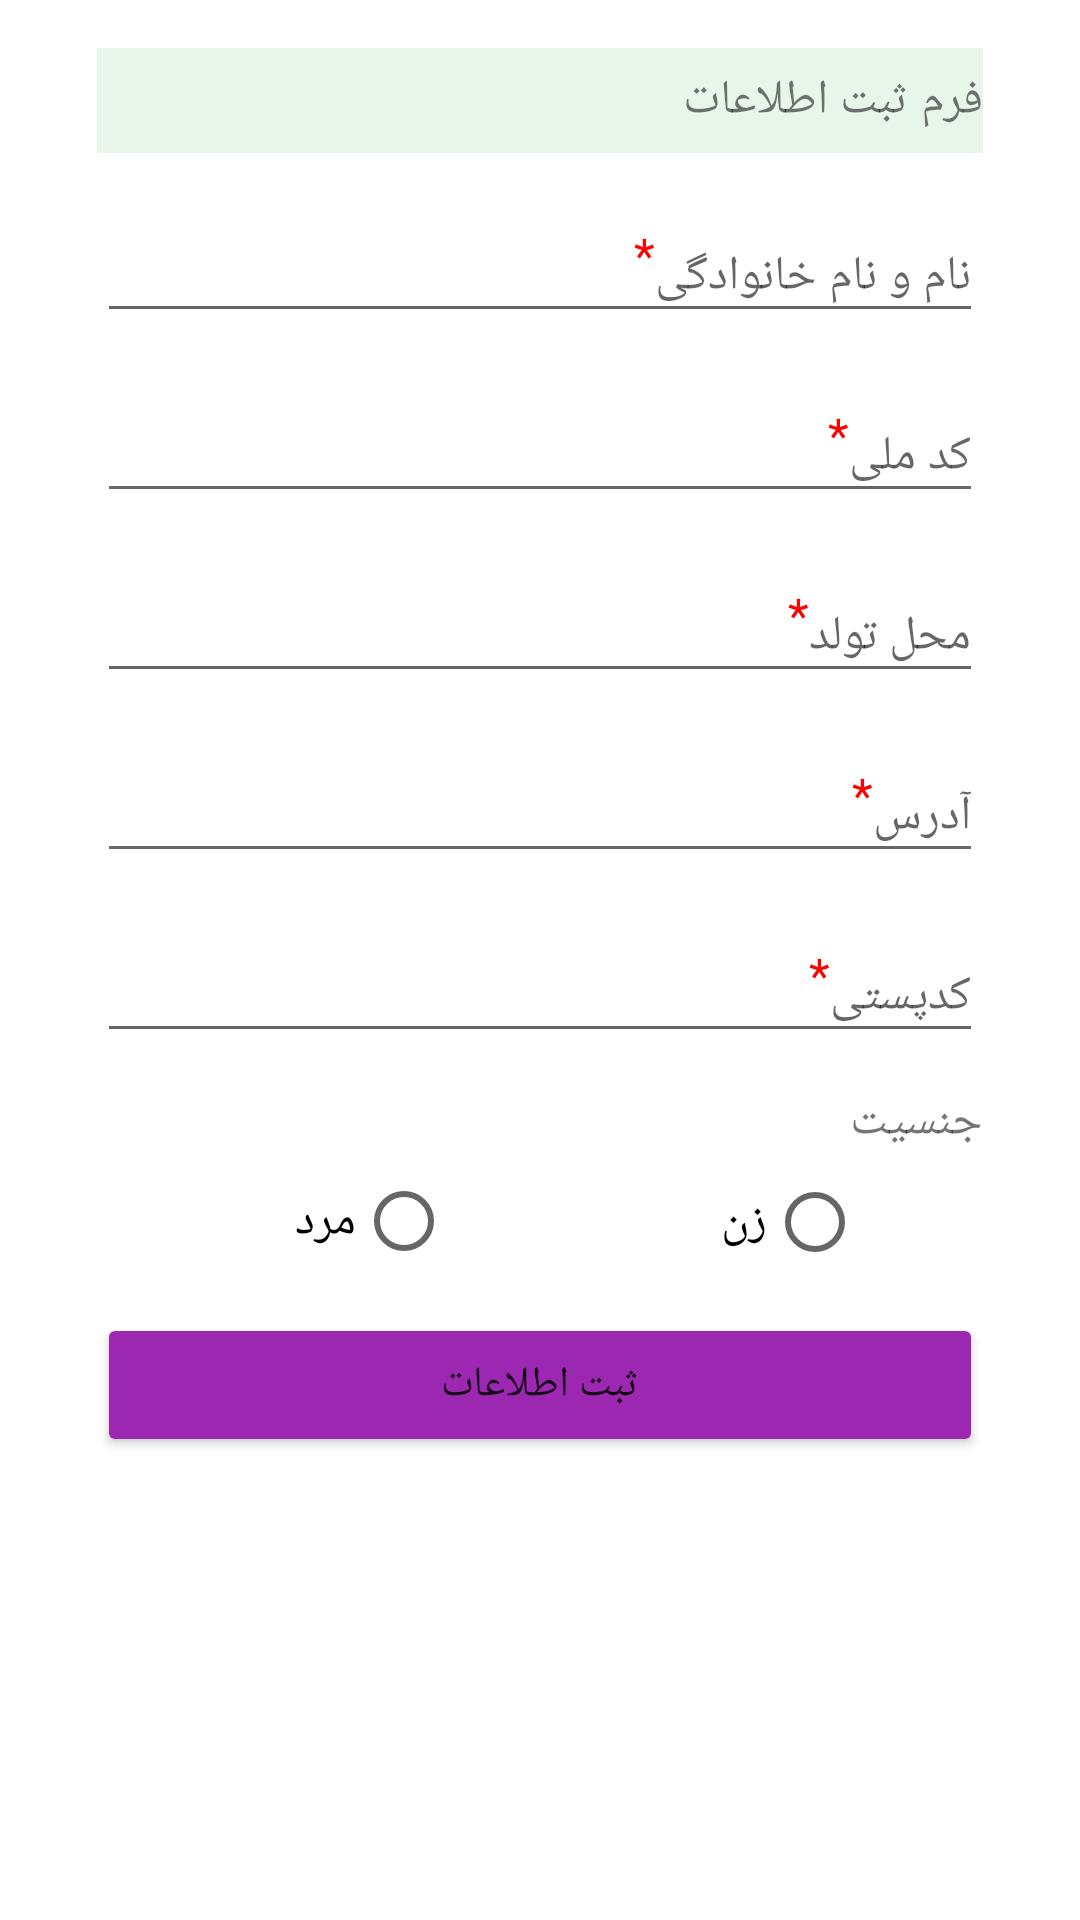

This screen was rendered from an Android layout file. Write that file and the resources it references.
<!-- AndroidManifest.xml: application theme Theme.Hw8 -->
<!-- res/layout/activity_1.xml -->
<?xml version="1.0" encoding="utf-8"?>
    <ScrollView xmlns:android="http://schemas.android.com/apk/res/android"
    xmlns:app="http://schemas.android.com/apk/res-auto"
    xmlns:tools="http://schemas.android.com/tools"
    android:layout_width="match_parent"
    android:layout_height="match_parent"
    tools:context=".Activity1">

<androidx.constraintlayout.widget.ConstraintLayout
    android:layout_width="match_parent"
    android:layout_height="wrap_content" >

    <TextView
        android:id="@+id/textView1"
        android:layout_width="0dp"
        android:layout_height="wrap_content"
        android:text="فرم ثبت اطلاعات"
        android:background="@color/white2"
        tools:layout_editor_absoluteX="153dp"
        tools:layout_editor_absoluteY="20dp"
        android:layout_marginTop="16dp"
        android:minHeight="35dp"
        android:textSize="16sp"
        android:gravity="center_vertical"
        app:layout_constraintStart_toEndOf="@id/guideline2"
        app:layout_constraintEnd_toStartOf="@id/guideline3"
        app:layout_constraintTop_toTopOf="parent"/>


    <EditText
        android:autofillHints="creditCardNumber"
        android:id="@+id/editTextFullName"
        android:layout_width="0dp"
        android:layout_height="wrap_content"
        android:layout_marginTop="12dp"
        android:ems="10"
        android:hint="@string/name"
        android:inputType="textPersonName"
        android:minHeight="48dp"
        android:textSize="16sp"
        app:layout_constraintEnd_toEndOf="@id/textView1"
        app:layout_constraintHorizontal_bias="1.0"
        app:layout_constraintStart_toStartOf="@+id/textView1"
        app:layout_constraintTop_toBottomOf="@id/textView1" />

    <EditText
        android:id="@+id/editTextNationalCode"
        android:layout_width="0dp"
        android:layout_height="wrap_content"
        android:layout_marginTop="12dp"
        android:ems="10"
        android:hint="@string/NationalCode"
        android:inputType="number"
        android:minHeight="48dp"
        android:textSize="16sp"
        app:layout_constraintEnd_toEndOf="@+id/editTextFullName"
        app:layout_constraintHorizontal_bias="0.0"
        app:layout_constraintStart_toStartOf="@+id/editTextFullName"
        app:layout_constraintTop_toBottomOf="@+id/editTextFullName" />

    <EditText
        android:id="@+id/editTextBirthPlace"
        android:layout_width="0dp"
        android:layout_height="wrap_content"
        android:layout_marginTop="12dp"
        android:ems="10"
        android:hint="@string/BirthPlace"
        android:inputType="textPersonName"
        android:minHeight="48dp"
        android:textSize="16sp"
        app:layout_constraintEnd_toEndOf="@+id/editTextNationalCode"
        app:layout_constraintHorizontal_bias="0.0"
        app:layout_constraintStart_toStartOf="@+id/editTextNationalCode"
        app:layout_constraintTop_toBottomOf="@+id/editTextNationalCode" />

    <EditText
        android:id="@+id/editTextAddress"
        android:layout_width="0dp"
        android:layout_height="wrap_content"
        android:layout_marginTop="12dp"
        android:ems="10"
        android:hint="@string/address"
        android:inputType="textPersonName"
        android:minHeight="48dp"
        android:textSize="16sp"
        app:layout_constraintEnd_toEndOf="@+id/editTextBirthPlace"
        app:layout_constraintHorizontal_bias="0.0"
        app:layout_constraintStart_toStartOf="@+id/editTextBirthPlace"
        app:layout_constraintTop_toBottomOf="@+id/editTextBirthPlace" />

    <EditText
        android:id="@+id/editTextPostCode"
        android:layout_width="0dp"
        android:layout_height="wrap_content"
        android:layout_marginTop="12dp"
        android:ems="10"
        android:hint="@string/postcode"
        android:inputType="number"
        android:minHeight="48dp"
        android:textSize="16sp"
        app:layout_constraintEnd_toEndOf="@+id/editTextAddress"
        app:layout_constraintHorizontal_bias="0.0"
        app:layout_constraintStart_toStartOf="@+id/editTextAddress"
        app:layout_constraintTop_toBottomOf="@+id/editTextAddress" />

    <TextView
        android:id="@+id/Gender"
        android:layout_width="0dp"
        android:layout_height="wrap_content"
        android:layout_marginTop="12dp"
        android:text="@string/gender"
        android:textSize="16sp"
        app:layout_constraintEnd_toEndOf="@+id/editTextPostCode"
        app:layout_constraintHorizontal_bias="0.03"
        app:layout_constraintStart_toStartOf="@+id/editTextPostCode"
        app:layout_constraintTop_toBottomOf="@+id/editTextPostCode" />

    <Button
        android:id="@+id/register"
        android:layout_width="0dp"
        android:layout_height="wrap_content"
        android:layout_marginTop="8dp"
        android:backgroundTint="@color/purple_700"
        android:text="@string/register"
        android:textAllCaps="false"
        app:layout_constraintEnd_toEndOf="@+id/editTextPostCode"
        app:layout_constraintHorizontal_bias="0.0"
        app:layout_constraintStart_toStartOf="@+id/editTextPostCode"
        app:layout_constraintTop_toBottomOf="@+id/radioGroup" />

    <androidx.constraintlayout.widget.Guideline
        android:id="@+id/guideline2"
        android:layout_width="wrap_content"
        android:layout_height="wrap_content"
        android:layout_marginStart="37dp"
        android:layout_marginEnd="374dp"
        android:layout_marginBottom="731dp"
        android:orientation="vertical"
        app:layout_constraintBottom_toBottomOf="parent"
        app:layout_constraintEnd_toEndOf="parent"
        app:layout_constraintGuide_percent="0.09"
        app:layout_constraintStart_toStartOf="parent"
        app:layout_constraintTop_toTopOf="parent" />

    <androidx.constraintlayout.widget.Guideline
        android:id="@+id/guideline3"
        android:layout_width="wrap_content"
        android:layout_height="wrap_content"
        android:layout_marginStart="374dp"
        android:layout_marginEnd="37dp"
        android:layout_marginBottom="440dp"
        android:orientation="vertical"
        app:layout_constraintBottom_toBottomOf="parent"
        app:layout_constraintEnd_toEndOf="parent"
        app:layout_constraintGuide_percent="0.91"
        app:layout_constraintStart_toStartOf="parent"
        app:layout_constraintTop_toTopOf="parent" />

    <RadioGroup
        android:id="@+id/radioGroup"
        android:layout_width="0dp"
        android:gravity="right"
        android:layout_height="wrap_content"
        android:orientation="horizontal"
        app:layout_constraintEnd_toEndOf="@+id/editTextPostCode"
        app:layout_constraintHorizontal_bias="1.0"
        app:layout_constraintStart_toStartOf="@+id/editTextPostCode"
        app:layout_constraintTop_toBottomOf="@+id/Gender">
        <RadioButton
            android:id="@+id/Male"
            android:layout_width="91dp"
            android:layout_height="45dp"
            android:layout_marginStart="40dp"
            android:text="@string/male"
           android:layoutDirection="rtl"
            android:textSize="16sp" />

        <RadioButton
            android:id="@+id/Female"
            android:layout_width="97dp"
            android:layout_height="44dp"
            android:text="@string/female"
            android:layoutDirection="rtl"
            android:layout_marginStart="40dp"
            android:textSize="16sp" />





    </RadioGroup>



</androidx.constraintlayout.widget.ConstraintLayout>
    </ScrollView>
<!-- resources referenced by this layout -->
<resources>
  <color name="purple_700">#9C27B0</color>
  <color name="white2">#e8f5e9</color>
  <string name="BirthPlace">محل تولد<font color="@android:color/red"><sup>*</sup></font></string>
  <string name="NationalCode">کد ملی<font color="@android:color/red"><sup>*</sup></font></string>
  <string name="address">آدرس<font color="@android:color/red"><sup>*</sup></font></string>
  <string name="female">زن</string>
  <string name="gender">جنسیت</string>
  <string name="male">مرد</string>
  <string name="name">نام و نام خانوادگی<font color="@android:color/red"><sup>*</sup></font></string>
  <string name="postcode">کدپستی<font color="@android:color/red"><sup>*</sup></font></string>
  <string name="register">ثبت اطلاعات</string>
  <style name="Theme.Hw8" parent="Theme.MaterialComponents.DayNight.NoActionBar">
          
          <item name="colorPrimary">@color/purple_700</item>
          <item name="colorPrimaryVariant">@color/purple_500</item>
          <item name="colorOnPrimary">@color/white</item>
          
          <item name="colorSecondary">@color/teal_200</item>
          <item name="colorSecondaryVariant">@color/teal_700</item>
          <item name="colorOnSecondary">@color/black</item>
          
          <item name="android:statusBarColor" tools:targetApi="l">?attr/colorPrimaryVariant</item>
          
      </style>
  <color name="purple_500">#FF6200EE</color>
  <color name="white">#FFFFFFFF</color>
      ِ
  <color name="teal_200">#DDD18691</color>
  <color name="teal_700">#0F722A</color>
  <color name="black">#FF000000</color>
</resources>
